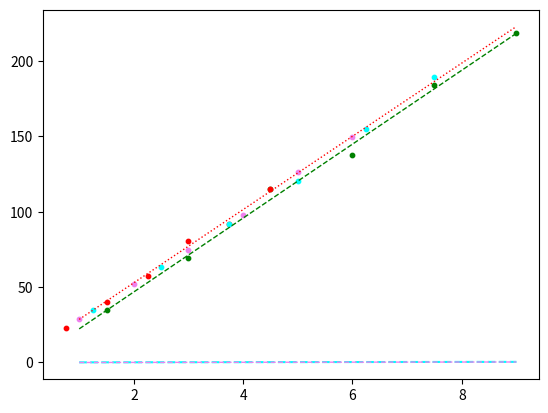

Generate this figure with matplotlib:
import matplotlib.pyplot as plt
import numpy as np

r = 115
x = np.linspace(1, 9, 3)

#1 I = 3A
I1 = [1.5, 3, 4.5, 6, 7.5, 9]
F1 = [0.3, 0.6, 1, 1.2, 1.6, 1.9]
M1 = []
for i in F1:
    M1.append(i * r)

k1, n1 = np.polyfit(I1, M1, 1)

#2 Ih = 1.5A
I2 = [4.5, 3.75, 3, 2.25, 1.5, 0.75]
F2 = [1, 0.8, 0.7, 0.5, 0.35, 0.2]
M2 = []
for i in F2:
    M2.append(i * r)

k2, n2 = np.polyfit(I2, M2, 1)

#3 I = 2.5A
I3 = [7.5, 6.25, 5, 3.75, 2.5, 1.25]
F3 = [1.65, 1.35, 1.05, 0.8, 0.55, 0.3]
M3 = []
for i in F3:
    M3.append(i * r)

k3, n3 = np.polyfit(M3, I3, 1)

#4 Ih = 2A
I4 = [6, 5, 4, 3, 2, 1]
F4 = [1.3, 1.1, 0.85, 0.65, 0.45, 0.25]
M4 = []
for i in F4:
    M4.append(i * r)

k4, n4 = np.polyfit(M4, I4, 1)


plt.scatter(I1, M1, c="green", s=10)
plt.plot(x, k1*x+n1, c="green", linewidth=1, linestyle="dashed")

plt.scatter(I2, M2, c="red", s=10)
plt.plot(x, k2*x+n2, c="red", linewidth=1, linestyle="dotted")

plt.scatter(I3, M3, c="cyan", s=10)
plt.plot(x, k3*x+n3, c="cyan", linewidth=1.5, linestyle="dashed")

plt.scatter(I4, M4, c="violet", s=10)
plt.plot(x, k4*x+n4, c="violet", linewidth=1, linestyle="dashed")

plt.show()

print(k1, k2, k3, k4)
